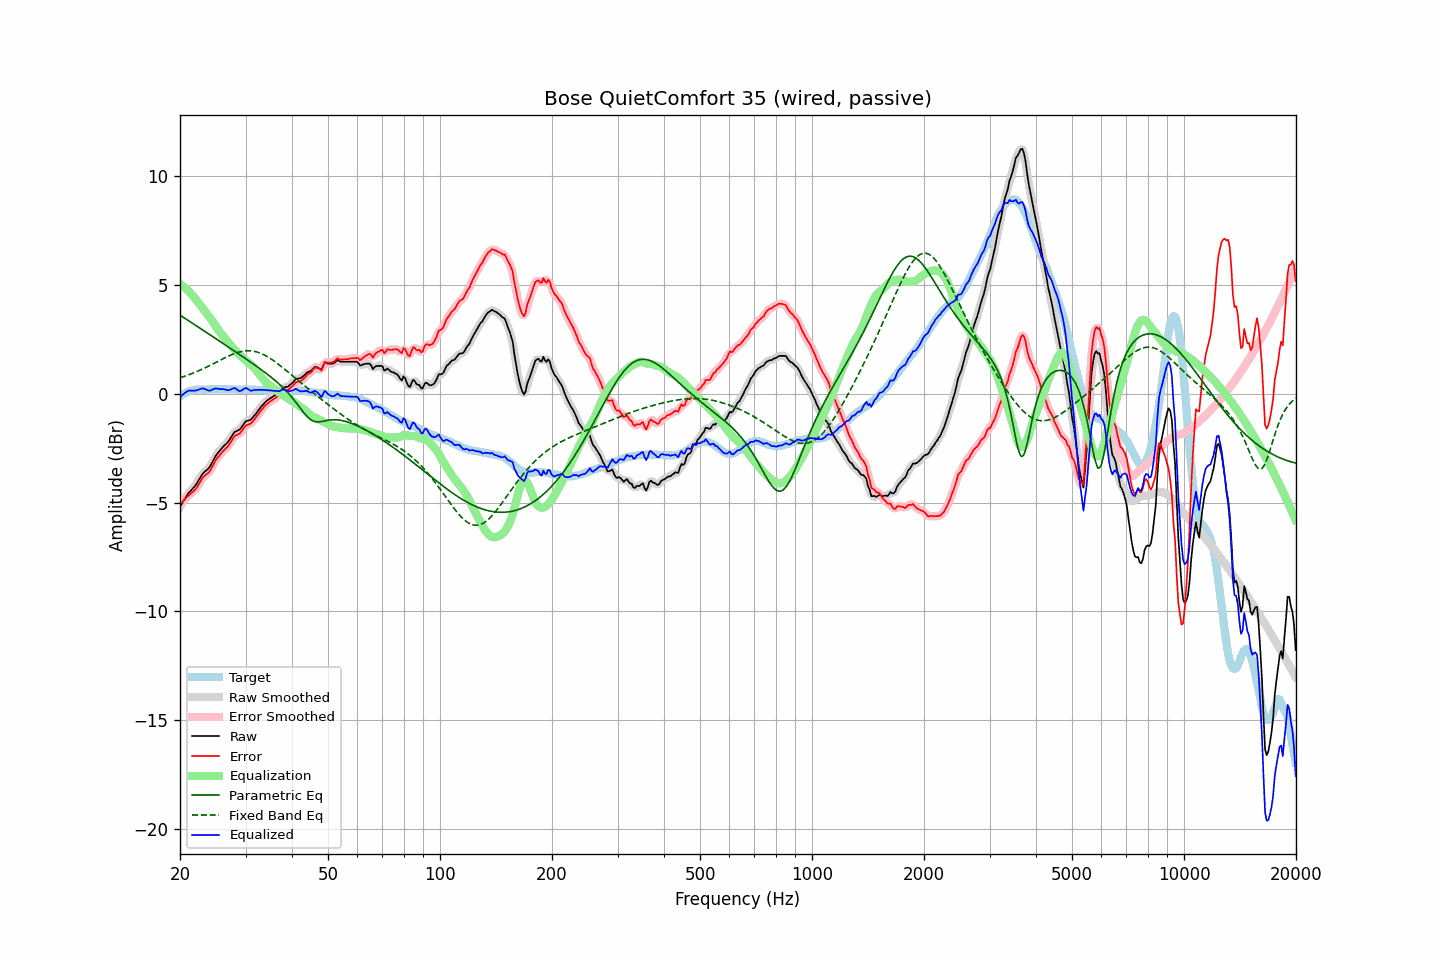

Data behind this chart, as committed beside it:
frequency, raw, error, smoothed, error_smoothed, equalization, parametric_eq, fixed_band_eq, equalized_raw, equalized_smoothed, target
20.00, -5.20, -5.07, -5.20, -5.08, 5.04, 3.60, 0.73, -0.15, -0.16, -0.13
20.20, -5.08, -5.00, -5.07, -5.00, 4.99, 3.56, 0.75, -0.09, -0.09, -0.08
20.40, -4.96, -4.93, -4.95, -4.92, 4.93, 3.51, 0.78, -0.03, -0.02, -0.03
20.61, -4.84, -4.84, -4.83, -4.85, 4.87, 3.46, 0.80, 0.03, 0.03, 0.00
20.81, -4.72, -4.77, -4.71, -4.77, 4.80, 3.41, 0.83, 0.08, 0.08, 0.05
21.02, -4.60, -4.69, -4.61, -4.69, 4.73, 3.36, 0.85, 0.13, 0.12, 0.09
21.23, -4.52, -4.63, -4.51, -4.63, 4.65, 3.32, 0.88, 0.14, 0.14, 0.11
21.44, -4.44, -4.57, -4.43, -4.57, 4.57, 3.27, 0.91, 0.14, 0.14, 0.13
21.66, -4.36, -4.51, -4.36, -4.51, 4.50, 3.22, 0.94, 0.14, 0.14, 0.15
21.87, -4.28, -4.44, -4.27, -4.44, 4.41, 3.17, 0.97, 0.13, 0.14, 0.16
22.09, -4.18, -4.36, -4.17, -4.35, 4.32, 3.12, 1.00, 0.14, 0.15, 0.18
22.31, -4.05, -4.25, -4.06, -4.25, 4.22, 3.07, 1.03, 0.16, 0.16, 0.19
22.54, -3.93, -4.12, -3.93, -4.12, 4.12, 3.03, 1.06, 0.19, 0.20, 0.19
22.76, -3.81, -4.00, -3.81, -3.99, 4.03, 2.98, 1.10, 0.22, 0.22, 0.19
22.99, -3.69, -3.87, -3.70, -3.88, 3.93, 2.93, 1.13, 0.25, 0.23, 0.18
23.22, -3.62, -3.80, -3.61, -3.80, 3.84, 2.88, 1.16, 0.22, 0.22, 0.18
23.45, -3.55, -3.73, -3.55, -3.73, 3.74, 2.83, 1.20, 0.20, 0.19, 0.18
23.69, -3.49, -3.68, -3.49, -3.67, 3.65, 2.78, 1.23, 0.16, 0.16, 0.19
23.92, -3.42, -3.61, -3.41, -3.60, 3.55, 2.73, 1.27, 0.14, 0.15, 0.19
24.16, -3.31, -3.50, -3.30, -3.50, 3.45, 2.68, 1.31, 0.15, 0.15, 0.20
24.40, -3.16, -3.37, -3.17, -3.37, 3.35, 2.64, 1.35, 0.18, 0.18, 0.21
24.65, -3.03, -3.23, -3.03, -3.23, 3.24, 2.59, 1.38, 0.21, 0.21, 0.20
24.89, -2.88, -3.08, -2.89, -3.09, 3.12, 2.54, 1.42, 0.24, 0.23, 0.20
25.14, -2.78, -2.97, -2.78, -2.98, 3.01, 2.49, 1.46, 0.23, 0.23, 0.20
25.39, -2.69, -2.89, -2.68, -2.88, 2.90, 2.44, 1.50, 0.22, 0.22, 0.21
25.65, -2.60, -2.80, -2.59, -2.80, 2.80, 2.39, 1.54, 0.21, 0.21, 0.21
25.91, -2.51, -2.70, -2.51, -2.71, 2.72, 2.34, 1.58, 0.21, 0.21, 0.20
26.16, -2.43, -2.62, -2.43, -2.63, 2.63, 2.29, 1.61, 0.21, 0.20, 0.20
26.43, -2.36, -2.55, -2.36, -2.55, 2.54, 2.24, 1.65, 0.19, 0.19, 0.19
26.69, -2.29, -2.48, -2.29, -2.48, 2.45, 2.19, 1.69, 0.17, 0.17, 0.19
26.96, -2.21, -2.41, -2.20, -2.40, 2.36, 2.14, 1.72, 0.15, 0.16, 0.20
27.23, -2.10, -2.30, -2.10, -2.30, 2.27, 2.09, 1.75, 0.17, 0.17, 0.20
27.50, -1.98, -2.18, -1.98, -2.18, 2.18, 2.05, 1.79, 0.21, 0.21, 0.20
27.77, -1.87, -2.06, -1.86, -2.06, 2.10, 2.00, 1.82, 0.24, 0.24, 0.19
28.05, -1.76, -1.95, -1.78, -1.97, 2.02, 1.95, 1.84, 0.26, 0.24, 0.19
28.33, -1.73, -1.91, -1.73, -1.91, 1.94, 1.90, 1.87, 0.21, 0.21, 0.18
28.62, -1.70, -1.88, -1.69, -1.87, 1.85, 1.85, 1.89, 0.16, 0.16, 0.18
28.90, -1.66, -1.84, -1.65, -1.83, 1.78, 1.80, 1.91, 0.12, 0.13, 0.19
29.19, -1.58, -1.75, -1.57, -1.75, 1.71, 1.75, 1.93, 0.13, 0.14, 0.18
29.48, -1.47, -1.66, -1.46, -1.65, 1.65, 1.70, 1.95, 0.18, 0.18, 0.20
29.78, -1.36, -1.54, -1.36, -1.55, 1.59, 1.65, 1.96, 0.23, 0.23, 0.19
30.08, -1.27, -1.46, -1.29, -1.48, 1.53, 1.60, 1.96, 0.26, 0.24, 0.19
30.38, -1.25, -1.43, -1.25, -1.43, 1.46, 1.54, 1.97, 0.22, 0.22, 0.18
30.68, -1.23, -1.41, -1.22, -1.40, 1.40, 1.49, 1.97, 0.17, 0.18, 0.18
30.99, -1.20, -1.38, -1.18, -1.36, 1.33, 1.44, 1.97, 0.13, 0.15, 0.18
31.30, -1.12, -1.30, -1.12, -1.30, 1.26, 1.39, 1.96, 0.14, 0.14, 0.18
31.61, -1.03, -1.21, -1.04, -1.21, 1.19, 1.34, 1.95, 0.16, 0.15, 0.18
31.93, -0.95, -1.12, -0.94, -1.12, 1.11, 1.29, 1.93, 0.16, 0.17, 0.18
32.24, -0.85, -1.01, -0.85, -1.02, 1.02, 1.23, 1.91, 0.18, 0.17, 0.17
32.57, -0.75, -0.92, -0.75, -0.92, 0.92, 1.18, 1.88, 0.18, 0.18, 0.17
32.89, -0.65, -0.82, -0.65, -0.82, 0.82, 1.13, 1.86, 0.18, 0.18, 0.17
33.22, -0.56, -0.72, -0.56, -0.72, 0.73, 1.07, 1.83, 0.17, 0.17, 0.16
33.55, -0.48, -0.64, -0.47, -0.63, 0.64, 1.02, 1.79, 0.17, 0.17, 0.16
33.89, -0.40, -0.54, -0.40, -0.55, 0.56, 0.96, 1.75, 0.16, 0.16, 0.15
34.23, -0.33, -0.48, -0.33, -0.48, 0.49, 0.91, 1.71, 0.16, 0.16, 0.16
34.57, -0.28, -0.42, -0.27, -0.42, 0.43, 0.85, 1.67, 0.15, 0.15, 0.14
34.92, -0.22, -0.36, -0.22, -0.37, 0.37, 0.79, 1.62, 0.15, 0.15, 0.14
35.27, -0.18, -0.32, -0.17, -0.31, 0.31, 0.74, 1.57, 0.14, 0.14, 0.14
35.62, -0.13, -0.27, -0.13, -0.27, 0.26, 0.68, 1.52, 0.13, 0.14, 0.14
35.97, -0.08, -0.21, -0.08, -0.22, 0.21, 0.61, 1.47, 0.13, 0.13, 0.14
... 635 more rows
